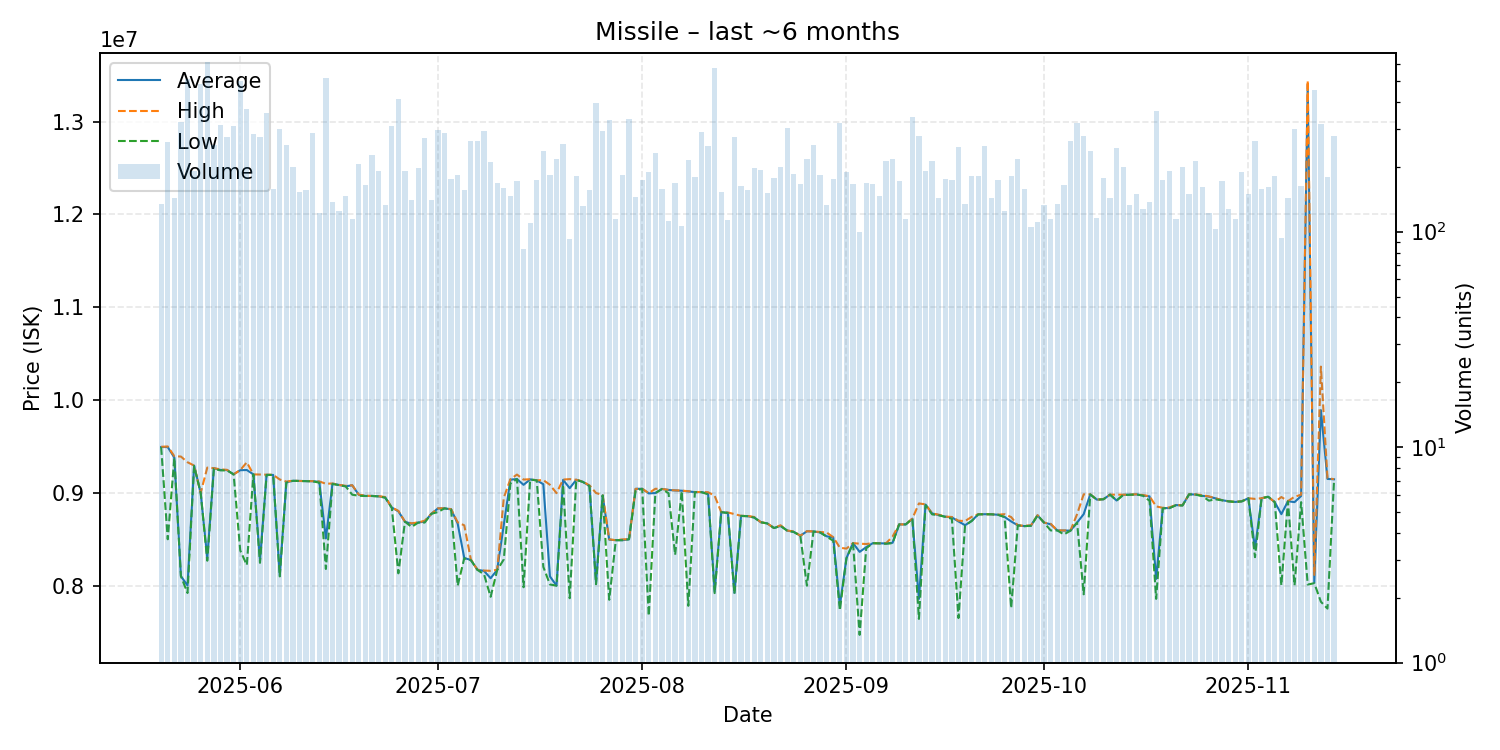

Data behind this chart, as committed beside it:
date, average, highest, lowest, order_count, volume
2025-05-20, 9494000, 9496000, 9492000, 111, 135
2025-05-21, 9493000, 9500000, 8500000, 132, 261
2025-05-22, 9380000, 9395000, 9377000, 93, 143
2025-05-23, 8102500, 9391000, 8102000, 109, 322
2025-05-24, 8002000, 9330000, 7921000, 146, 511
2025-05-25, 9293000, 9294000, 9290000, 130, 192
2025-05-26, 9000000, 9000000, 9000000, 138, 484
2025-05-27, 8295000, 9272000, 8269000, 176, 611
2025-05-28, 9265000, 9266000, 9260000, 151, 253
2025-05-29, 9247000, 9253000, 9242000, 135, 312
2025-05-30, 9245000, 9248000, 9242000, 117, 274
2025-05-31, 9200000, 9200000, 9199000, 157, 311
2025-06-01, 9244000, 9245000, 8380000, 175, 501
2025-06-02, 9246000, 9329000, 8222000, 166, 372
2025-06-03, 9199000, 9199000, 9199000, 196, 285
2025-06-04, 8271000, 9198000, 8246000, 117, 276
2025-06-05, 9194000, 9196000, 9193000, 132, 354
2025-06-06, 9193000, 9194000, 9193000, 112, 158
2025-06-07, 8110000, 9144000, 8100000, 112, 301
2025-06-08, 9114000, 9121500, 9111000, 139, 252
2025-06-09, 9130000, 9131000, 9129500, 97, 199
2025-06-10, 9128000, 9128000, 9128000, 82, 153
2025-06-11, 9127000, 9127000, 9127000, 113, 156
2025-06-12, 9125000, 9126000, 9124000, 140, 286
2025-06-13, 9119000, 9123000, 9110000, 85, 122
2025-06-14, 8509000, 9098000, 8180000, 160, 517
2025-06-15, 9099000, 9101000, 9096000, 120, 137
2025-06-16, 9085000, 9086000, 9083000, 82, 125
2025-06-17, 9071000, 9076000, 9070000, 103, 146
2025-06-18, 9081000, 9082000, 8980000, 72, 115
2025-06-19, 8979000, 8980000, 8969000, 84, 207
2025-06-20, 8967000, 8969000, 8966000, 84, 164
2025-06-21, 8967000, 8967000, 8966000, 120, 226
2025-06-22, 8963000, 8964000, 8961000, 103, 191
2025-06-23, 8950000, 8955000, 8948500, 77, 133
2025-06-24, 8842000, 8843500, 8838000, 99, 311
2025-06-25, 8801000, 8806000, 8133000, 112, 415
2025-06-26, 8689000, 8690000, 8689000, 64, 192
2025-06-27, 8667000, 8672000, 8633000, 85, 140
2025-06-28, 8680000, 8681000, 8679000, 106, 197
2025-06-29, 8690000, 8700000, 8680000, 115, 271
2025-06-30, 8774000, 8774000, 8774000, 94, 141
2025-07-01, 8832000, 8833000, 8793000, 119, 296
2025-07-02, 8833000, 8833000, 8833000, 107, 288
2025-07-03, 8822000, 8825000, 8821000, 122, 175
2025-07-04, 8669000, 8683000, 8000000, 106, 183
2025-07-05, 8298000, 8650000, 8295000, 112, 156
2025-07-06, 8277000, 8283000, 8275000, 110, 263
2025-07-07, 8171000, 8172000, 8170000, 113, 263
2025-07-08, 8159000, 8163000, 8122000, 113, 293
2025-07-09, 8080000, 8160000, 7880000, 85, 211
2025-07-10, 8171000, 8171000, 8168000, 85, 169
2025-07-11, 8658000, 8948000, 8283000, 101, 159
2025-07-12, 9142000, 9147000, 9100000, 73, 147
2025-07-13, 9149000, 9197000, 9149000, 94, 171
2025-07-14, 9086325, 9143000, 7983000, 73, 83
2025-07-15, 9145000, 9147000, 9143000, 86, 110
2025-07-16, 9135000, 9135000, 9134000, 75, 173
2025-07-17, 9093000, 9137000, 8202000, 97, 236
2025-07-18, 8100000, 9087000, 8013000, 60, 184
... 119 more rows
